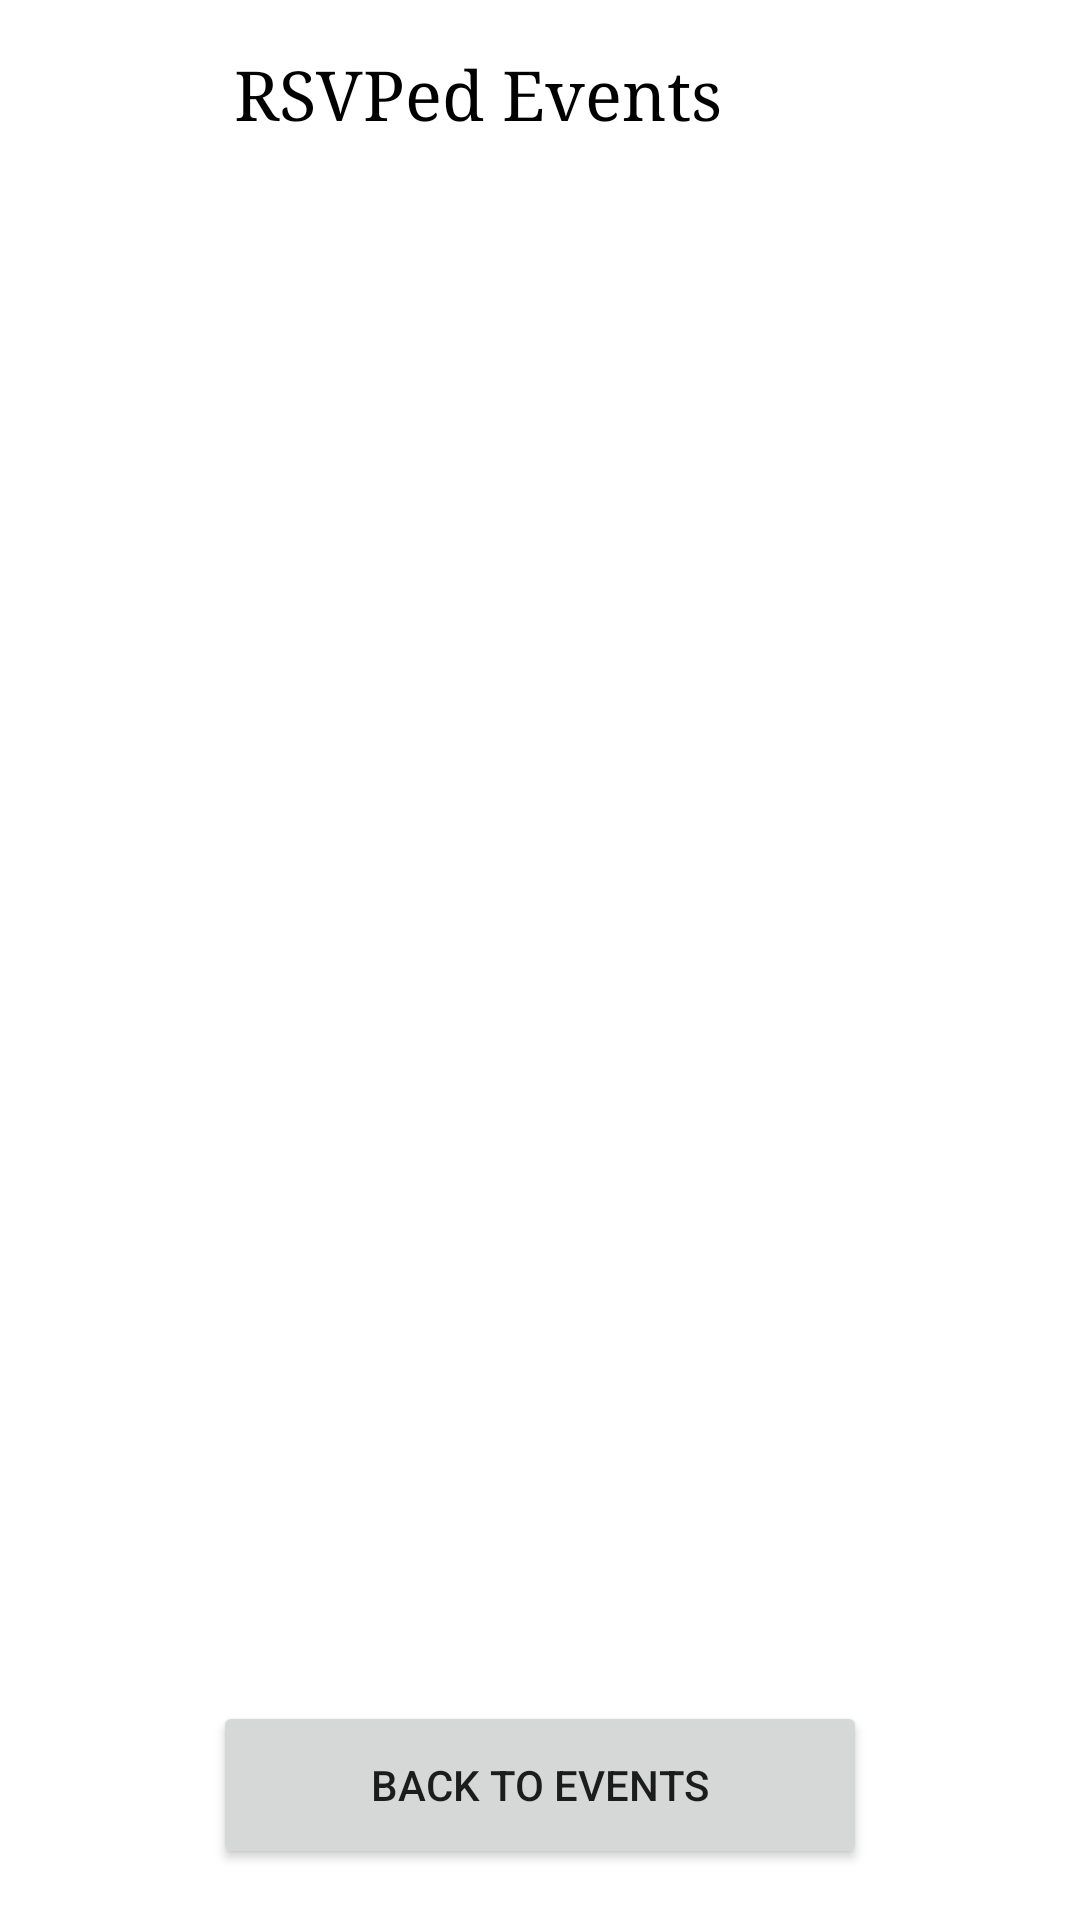

This screen was rendered from an Android layout file. Write that file and the resources it references.
<!-- AndroidManifest.xml: application theme Theme.CampusDiscovery -->
<!-- res/layout/activity_rsvp_events.xml -->
<?xml version="1.0" encoding="utf-8"?>
<androidx.constraintlayout.widget.ConstraintLayout xmlns:android="http://schemas.android.com/apk/res/android"
    xmlns:app="http://schemas.android.com/apk/res-auto"
    xmlns:tools="http://schemas.android.com/tools"
    android:layout_width="match_parent"
    android:layout_height="match_parent"
    tools:context=".RsvpEvents">

    <ListView
        android:id="@+id/rsvpScroll"
        android:layout_width="0dp"
        android:layout_height="0dp"
        android:layout_marginStart="10dp"
        android:layout_marginLeft="10dp"
        android:layout_marginEnd="10dp"
        android:layout_marginRight="10dp"
        android:layout_marginBottom="19dp"
        app:layout_constraintBottom_toTopOf="@+id/backButton"
        app:layout_constraintEnd_toEndOf="parent"
        app:layout_constraintStart_toStartOf="parent"
        app:layout_constraintTop_toBottomOf="@+id/rsvpTitle"></ListView>

    <TextView
        android:id="@+id/rsvpTitle"
        android:layout_width="228dp"
        android:layout_height="47dp"
        android:layout_marginStart="105dp"
        android:layout_marginLeft="105dp"
        android:layout_marginTop="16dp"
        android:layout_marginEnd="91dp"
        android:layout_marginRight="91dp"
        android:layout_marginBottom="21dp"
        android:fontFamily="times"
        android:text="RSVPed Events"
        android:textColor="@color/black"
        android:textSize="23dp"
        app:layout_constraintBottom_toTopOf="@+id/rsvpScroll"
        app:layout_constraintEnd_toEndOf="parent"
        app:layout_constraintStart_toStartOf="@+id/rsvpScroll"
        app:layout_constraintTop_toTopOf="parent" />

    <Button
        android:id="@+id/backButton"
        android:layout_width="218dp"
        android:layout_height="56dp"
        android:layout_marginBottom="17dp"
        android:text="Back to Events"
        app:layout_constraintBottom_toBottomOf="parent"
        app:layout_constraintEnd_toEndOf="parent"
        app:layout_constraintStart_toStartOf="parent"
        app:layout_constraintTop_toBottomOf="@+id/rsvpScroll" />
</androidx.constraintlayout.widget.ConstraintLayout>
<!-- resources referenced by this layout -->
<resources>
  <style name="Theme.CampusDiscovery" parent="Theme.MaterialComponents.DayNight.DarkActionBar">
          
          <item name="colorPrimary">@color/purple_500</item>
          <item name="colorPrimaryVariant">@color/purple_700</item>
          <item name="colorOnPrimary">@color/white</item>
          
          <item name="colorSecondary">@color/teal_200</item>
          <item name="colorSecondaryVariant">@color/teal_700</item>
          <item name="colorOnSecondary">@color/black</item>
          
          <item name="android:statusBarColor" tools:targetApi="l">?attr/colorPrimaryVariant</item>
          
      </style>
  <!-- not gathered from this repository: default colours our renderer supplied (Android Studio template values) -->
  <color name="purple_500">#FF6200EE</color>
  <color name="purple_700">#FF3700B3</color>
  <color name="teal_200">#FF03DAC5</color>
  <color name="teal_700">#FF018786</color>
  <color name="black">#FF000000</color>
  <color name="white">#FFFFFFFF</color>
</resources>
